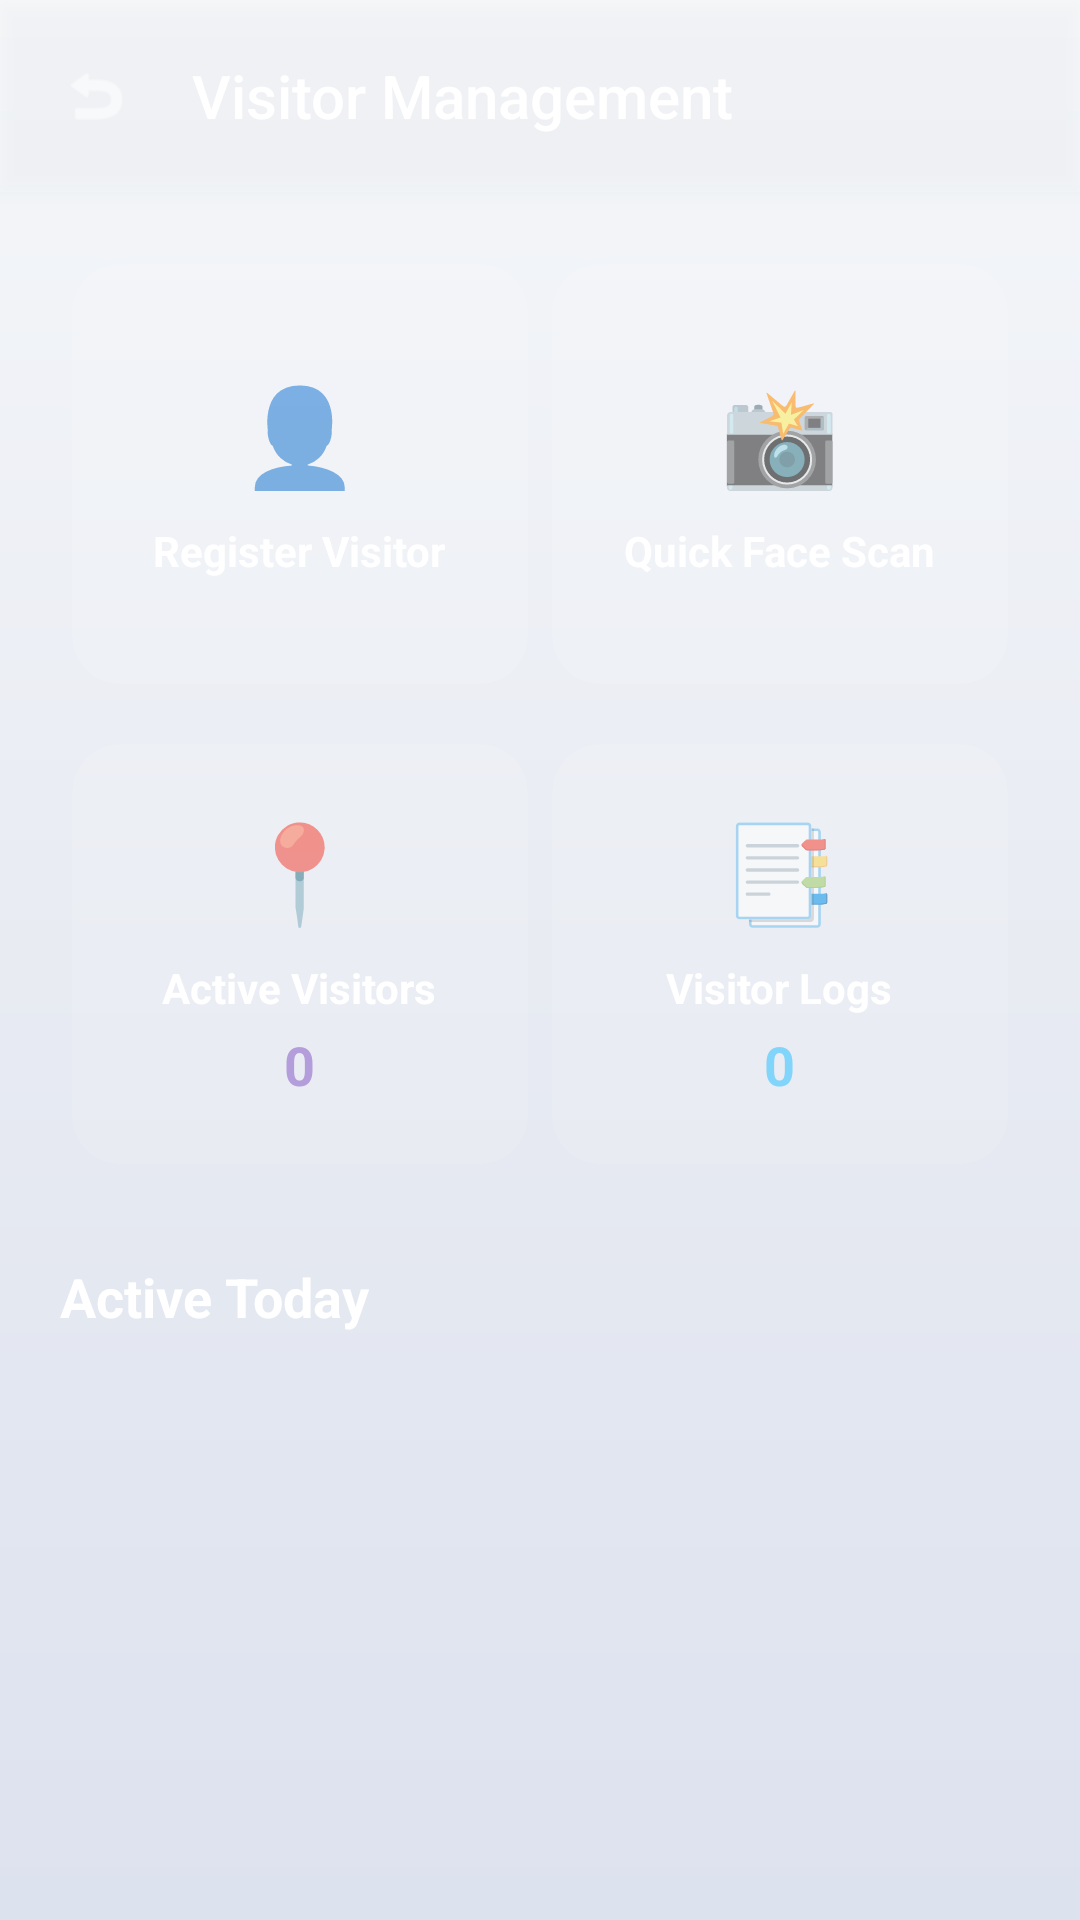

Here is an Android app screen rendered from its layout file. Give the layout XML and the strings, colors and styles it references.
<!-- AndroidManifest.xml: application theme Theme.DormMate -->
<!-- res/layout/activity_visitor_management.xml -->
<?xml version="1.0" encoding="utf-8"?>
<androidx.constraintlayout.widget.ConstraintLayout xmlns:android="http://schemas.android.com/apk/res/android"
    xmlns:app="http://schemas.android.com/apk/res-auto"
    xmlns:tools="http://schemas.android.com/tools"
    android:layout_width="match_parent"
    android:layout_height="match_parent"
    android:background="@drawable/bg_aurora"
    tools:context=".ui.warden.VisitorManagementActivity">

    
    <LinearLayout
        android:id="@+id/topBar"
        android:layout_width="match_parent"
        android:layout_height="wrap_content"
        android:background="#20FFFFFF"
        android:elevation="4dp"
        android:orientation="horizontal"
        android:padding="16dp"
        app:layout_constraintTop_toTopOf="parent">

        <ImageView
            android:id="@+id/btnBack"
            android:layout_width="32dp"
            android:layout_height="32dp"
            android:background="?attr/selectableItemBackgroundBorderless"
            android:clickable="true"
            android:focusable="true"
            android:padding="4dp"
            android:src="@android:drawable/ic_menu_revert"
            app:tint="#FFFFFF" />

        <TextView
            android:layout_width="wrap_content"
            android:layout_height="wrap_content"
            android:layout_gravity="center_vertical"
            android:layout_marginStart="16dp"
            android:fontFamily="sans-serif-medium"
            android:text="Visitor Management"
            android:textColor="#FFFFFF"
            android:textSize="20sp" />
    </LinearLayout>

    <ScrollView
        android:layout_width="match_parent"
        android:layout_height="0dp"
        app:layout_constraintBottom_toBottomOf="parent"
        app:layout_constraintTop_toBottomOf="@id/topBar">

        <LinearLayout
            android:layout_width="match_parent"
            android:layout_height="wrap_content"
            android:orientation="vertical"
            android:padding="20dp">

            
            <GridLayout
                android:layout_width="match_parent"
                android:layout_height="wrap_content"
                android:columnCount="2"
                android:useDefaultMargins="true"
                android:alignmentMode="alignMargins">

                
                <androidx.cardview.widget.CardView
                    android:id="@+id/cardRegister"
                    android:layout_width="0dp"
                    android:layout_height="140dp"
                    android:layout_columnWeight="1"
                    android:layout_marginBottom="16dp"
                    app:cardBackgroundColor="#1AFFFFFF"
                    app:cardCornerRadius="16dp"
                    app:cardElevation="0dp">
                    <LinearLayout
                        android:layout_width="match_parent"
                        android:layout_height="match_parent"
                        android:gravity="center"
                        android:orientation="vertical">
                        <TextView android:layout_width="wrap_content" android:layout_height="wrap_content" android:text="👤" android:textSize="32sp" />
                        <TextView android:layout_width="wrap_content" android:layout_height="wrap_content" android:text="Register Visitor" android:textColor="#FFFFFF" android:layout_marginTop="8dp" android:textStyle="bold" />
                    </LinearLayout>
                </androidx.cardview.widget.CardView>

                
                <androidx.cardview.widget.CardView
                    android:id="@+id/cardQuickScan"
                    android:layout_width="0dp"
                    android:layout_height="140dp"
                    android:layout_columnWeight="1"
                    android:layout_marginBottom="16dp"
                    app:cardBackgroundColor="#1AFFFFFF"
                    app:cardCornerRadius="16dp"
                    app:cardElevation="0dp">
                    <LinearLayout
                        android:layout_width="match_parent"
                        android:layout_height="match_parent"
                        android:gravity="center"
                        android:orientation="vertical">
                        <TextView android:layout_width="wrap_content" android:layout_height="wrap_content" android:text="📸" android:textSize="32sp" />
                        <TextView android:layout_width="wrap_content" android:layout_height="wrap_content" android:text="Quick Face Scan" android:textColor="#FFFFFF" android:layout_marginTop="8dp" android:textStyle="bold" />
                    </LinearLayout>
                </androidx.cardview.widget.CardView>

                
                <androidx.cardview.widget.CardView
                    android:id="@+id/cardActive"
                    android:layout_width="0dp"
                    android:layout_height="140dp"
                    android:layout_columnWeight="1"
                    android:layout_marginBottom="16dp"
                    app:cardBackgroundColor="#1AFFFFFF"
                    app:cardCornerRadius="16dp"
                    app:cardElevation="0dp">
                    <LinearLayout
                        android:layout_width="match_parent"
                        android:layout_height="match_parent"
                        android:gravity="center"
                        android:orientation="vertical">
                        <TextView android:id="@+id/tvActiveIcon" android:layout_width="wrap_content" android:layout_height="wrap_content" android:text="📍" android:textSize="32sp" />
                        <TextView android:layout_width="wrap_content" android:layout_height="wrap_content" android:text="Active Visitors" android:textColor="#FFFFFF" android:layout_marginTop="8dp" android:textStyle="bold" />
                        <TextView android:id="@+id/tvActiveCount" android:layout_width="wrap_content" android:layout_height="wrap_content" android:text="0" android:textColor="#B39DDB" android:textSize="18sp" android:textStyle="bold" android:layout_marginTop="4dp" />
                    </LinearLayout>
                </androidx.cardview.widget.CardView>

                
                <androidx.cardview.widget.CardView
                    android:id="@+id/cardLogs"
                    android:layout_width="0dp"
                    android:layout_height="140dp"
                    android:layout_columnWeight="1"
                    android:layout_marginBottom="16dp"
                    app:cardBackgroundColor="#1AFFFFFF"
                    app:cardCornerRadius="16dp"
                    app:cardElevation="0dp">
                    <LinearLayout
                        android:layout_width="match_parent"
                        android:layout_height="match_parent"
                        android:gravity="center"
                        android:orientation="vertical">
                        <TextView android:id="@+id/tvLogsIcon" android:layout_width="wrap_content" android:layout_height="wrap_content" android:text="📑" android:textSize="32sp" />
                        <TextView android:layout_width="wrap_content" android:layout_height="wrap_content" android:text="Visitor Logs" android:textColor="#FFFFFF" android:layout_marginTop="8dp" android:textStyle="bold" />
                        <TextView android:id="@+id/tvTotalTodayCount" android:layout_width="wrap_content" android:layout_height="wrap_content" android:text="0" android:textColor="#81D4FA" android:textSize="18sp" android:textStyle="bold" android:layout_marginTop="4dp" />
                    </LinearLayout>
                </androidx.cardview.widget.CardView>
            </GridLayout>

            
            <TextView
                android:layout_width="wrap_content"
                android:layout_height="wrap_content"
                android:layout_marginTop="16dp"
                android:text="Active Today"
                android:textColor="#FFFFFF"
                android:textSize="18sp"
                android:textStyle="bold" />

            <androidx.recyclerview.widget.RecyclerView
                android:id="@+id/rvActiveDashboard"
                android:layout_width="match_parent"
                android:layout_height="wrap_content"
                android:layout_marginTop="12dp"
                android:nestedScrollingEnabled="false"
                tools:listitem="@layout/item_visitor" />

        </LinearLayout>
    </ScrollView>

</androidx.constraintlayout.widget.ConstraintLayout>
<!-- res/layout/item_visitor.xml (included above) -->
<?xml version="1.0" encoding="utf-8"?>
<LinearLayout xmlns:android="http://schemas.android.com/apk/res/android"
    android:layout_width="match_parent"
    android:layout_height="wrap_content"
    android:background="@drawable/bg_glass_card"
    android:orientation="horizontal"
    android:padding="12dp"
    android:gravity="center_vertical"
    android:layout_marginHorizontal="4dp"
    android:layout_marginVertical="4dp">

    <LinearLayout
        android:layout_width="0dp"
        android:layout_height="wrap_content"
        android:layout_weight="1"
        android:orientation="vertical">

        <TextView android:id="@+id/tvVisitorName"
            android:layout_width="wrap_content" android:layout_height="wrap_content"
            android:text="Visitor Name" android:textColor="#FFFFFF" android:textSize="14sp" android:textStyle="bold" />

        <TextView android:id="@+id/tvVisitorPhone"
            android:layout_width="wrap_content" android:layout_height="wrap_content"
            android:text="+91 XXXXXXXXXX" android:textColor="#AAAACC" android:textSize="12sp" />

        <TextView android:id="@+id/tvVisitingStudent"
            android:layout_width="wrap_content" android:layout_height="wrap_content"
            android:text="Visiting: —" android:textColor="#B39DDB" android:textSize="12sp" />
    </LinearLayout>

    <LinearLayout
        android:layout_width="wrap_content"
        android:layout_height="wrap_content"
        android:orientation="vertical"
        android:gravity="end">

        <TextView android:id="@+id/tvVisitTime"
            android:layout_width="wrap_content" android:layout_height="wrap_content"
            android:text="14:00" android:textColor="#7B7B9D" android:textSize="11sp" />

        <TextView android:id="@+id/tvOverstayAlert"
            android:layout_width="wrap_content" android:layout_height="wrap_content"
            android:text="🚨 Overstay Alert" android:textColor="#EF5350" android:textSize="10sp"
            android:textStyle="bold" android:visibility="gone" android:layout_marginTop="4dp" />

        <androidx.appcompat.widget.AppCompatButton
            android:id="@+id/btnExit"
            android:layout_width="wrap_content"
            android:layout_height="32dp"
            android:layout_marginTop="8dp"
            android:backgroundTint="#2D2B55"
            android:text="Mark Exit"
            android:textAllCaps="false"
            android:textColor="#FFFFFF"
            android:textSize="10sp" />
    </LinearLayout>
</LinearLayout>
<!-- resources referenced by this layout -->
<resources>
  <!-- drawable bg_aurora (drawable) -->
  <?xml version="1.0" encoding="utf-8"?>
  <shape xmlns:android="http://schemas.android.com/apk/res/android"
      android:shape="rectangle">
      <gradient
          android:angle="270"
          android:startColor="?attr/auroraStart"
          android:centerColor="?attr/auroraMid"
          android:endColor="?attr/auroraEnd"
          android:type="linear" />
  </shape>
  <!-- drawable bg_glass_card (drawable) -->
  <?xml version="1.0" encoding="utf-8"?>
  <shape xmlns:android="http://schemas.android.com/apk/res/android"
      android:shape="rectangle">
      <solid android:color="?attr/glassCardBg" />
      <corners android:radius="16dp" />
      <stroke
          android:width="1dp"
          android:color="?attr/cardStroke" />
  </shape>
  <style name="Theme.DormMate" parent="Theme.AppCompat.Light.NoActionBar">
          <item name="colorPrimary">@color/electric_violet</item>
          <item name="colorPrimaryDark">@color/day_bg_start</item>
          <item name="colorAccent">@color/neon_cyan</item>
          <item name="android:windowBackground">@drawable/bg_aurora</item>
          <item name="android:statusBarColor">@color/day_bg_start</item>
  
          
          <item name="auroraStart">@color/day_bg_start</item>
          <item name="auroraMid">@color/day_bg_mid</item>
          <item name="auroraEnd">@color/day_bg_end</item>
          <item name="glassCardBg">@color/day_glass_bg</item>
          <item name="cardStroke">@color/day_glass_border</item>
          <item name="textPrimary">@color/day_text_primary</item>
          <item name="textSecondary">@color/day_text_secondary</item>
          <item name="surfaceColor">#FFFFFF</item>
      </style>
  <color name="electric_violet">#6C63FF</color>
  <color name="day_bg_start">#F5F7FA</color>
  <color name="neon_cyan">#00F0FF</color>
  <color name="day_bg_mid">#E8EBF2</color>
  <color name="day_bg_end">#DDE2EF</color>
  <color name="day_glass_bg">#D9FFFFFF</color>
  <color name="day_glass_border">#4D1A1A2E</color>
  <color name="day_text_primary">#1A1A2E</color>
  <color name="day_text_secondary">#4A4A6A</color>
</resources>
